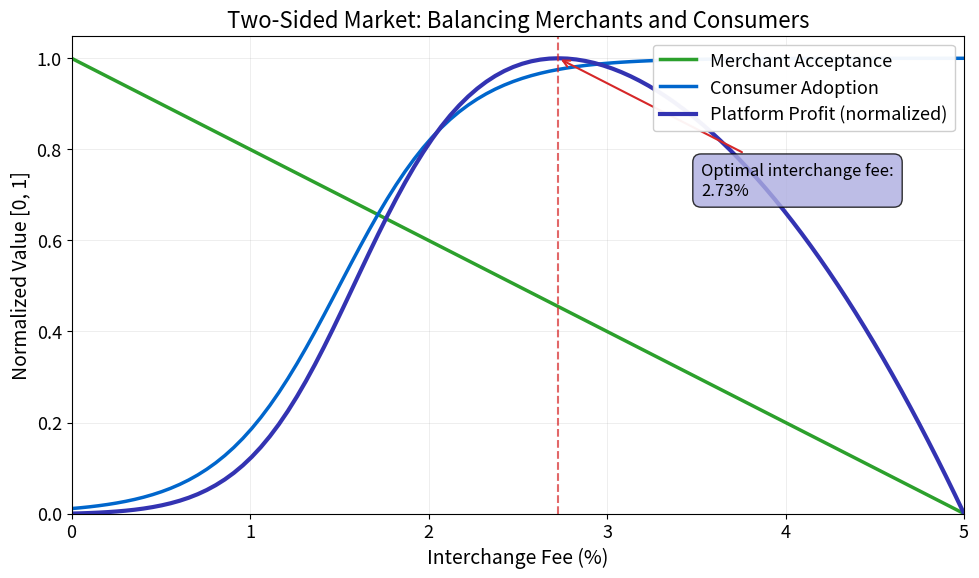

Write Python code to recreate this figure. (Note: this script raises an exception after producing the figure.)
"""Two-Sided Market: Interchange Fee Optimization

This chart demonstrates the Rochet-Tirole two-sided market model applied to
payment systems. It shows how the platform balances merchant acceptance and
consumer adoption through interchange fee optimization to maximize transaction
volume and profit.
"""
import matplotlib.pyplot as plt
import numpy as np
from pathlib import Path

np.random.seed(42)

plt.rcParams.update({
    'font.size': 14, 'axes.labelsize': 14, 'axes.titlesize': 16,
    'xtick.labelsize': 13, 'ytick.labelsize': 13, 'legend.fontsize': 13,
    'figure.figsize': (10, 6), 'figure.dpi': 150
})

MLPURPLE = '#3333B2'
MLBLUE = '#0066CC'
MLORANGE = '#FF7F0E'
MLGREEN = '#2CA02C'
MLRED = '#D62728'
MLLAVENDER = '#ADADE0'

# Simulation parameters
f = np.linspace(0, 5, 100)  # Interchange fee from 0% to 5%

# Merchant acceptance: declines linearly with fee
merchant_acceptance = np.maximum(0, 1 - f/5)

# Consumer adoption: sigmoid function (higher fee = more rewards = more adoption)
consumer_adoption = 1 / (1 + np.exp(-3*(f - 1.5)))

# Transaction volume
transaction_volume = merchant_acceptance * consumer_adoption * 1000

# Platform profit
platform_profit = (f/100) * transaction_volume

# Find optimal interchange fee
optimal_idx = np.argmax(platform_profit)
optimal_fee = f[optimal_idx]
optimal_profit = platform_profit[optimal_idx]

# Create plot with normalized values
fig, ax1 = plt.subplots()

# Normalize profit for comparison
profit_normalized = platform_profit / np.max(platform_profit)

# Plot all three curves on same scale
ax1.plot(f, merchant_acceptance, label='Merchant Acceptance',
         color=MLGREEN, linewidth=2.5)
ax1.plot(f, consumer_adoption, label='Consumer Adoption',
         color=MLBLUE, linewidth=2.5)
ax1.plot(f, profit_normalized, label='Platform Profit (normalized)',
         color=MLPURPLE, linewidth=3, linestyle='-')

# Mark optimal fee
ax1.axvline(x=optimal_fee, color=MLRED, linestyle='--',
            linewidth=1.5, alpha=0.7)

# Add annotation for optimal fee
ax1.annotate(f'Optimal interchange fee:\n{optimal_fee:.2f}%',
            xy=(optimal_fee, profit_normalized[optimal_idx]),
            xytext=(optimal_fee + 0.8, 0.7),
            fontsize=12,
            bbox=dict(boxstyle='round,pad=0.5', facecolor=MLLAVENDER, alpha=0.8),
            arrowprops=dict(arrowstyle='->', color=MLRED, lw=1.5))

# Labels and title
ax1.set_xlabel('Interchange Fee (%)')
ax1.set_ylabel('Normalized Value [0, 1]')
ax1.set_title('Two-Sided Market: Balancing Merchants and Consumers')
ax1.set_xlim(0, 5)
ax1.set_ylim(0, 1.05)
ax1.legend(loc='upper right', framealpha=0.95)
ax1.grid(True, alpha=0.3, linestyle='-', linewidth=0.5)

plt.tight_layout()

plt.savefig(Path(__file__).parent / 'chart.pdf', dpi=300, bbox_inches='tight')
plt.savefig(Path(__file__).parent / 'chart.png', dpi=150, bbox_inches='tight')
plt.close()
print("Chart saved to chart.pdf and chart.png")
